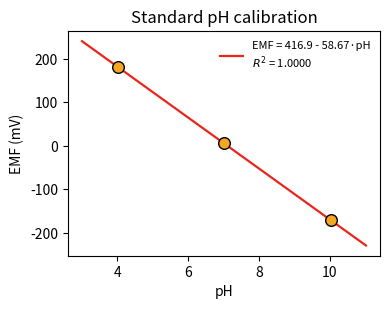

Here is the Python script that generated this plot:
import numpy as np
import matplotlib.pyplot as plt
from scipy import stats

np.set_printoptions(suppress=True)


# ============ EDIT YOUR BUFFER DATA HERE ============
buffer_pH  = [4.009, 7.012, 10.015]     # nominal buffer pH values
buffer_EMF = [181.5, 5.9, -170.9]       # measured EMF (mV)
T_C        = 24.4                        # measurement temperature (deg C), optional
# ====================================================

buffer_pH  = np.asarray(buffer_pH,  float)
buffer_EMF = np.asarray(buffer_EMF, float)

# Linear (Nernstian) regression: EMF = intercept + slope*pH
slope, intercept, r, p, se = stats.linregress(buffer_pH, buffer_EMF)
r2 = r**2
S  = -slope          # reported as a positive slope magnitude (mV/pH)
E0 = intercept       # standard potential (mV)

# Theoretical Nernst slope at this temperature: 2.303*R*T/F
S_theory = 2.302585 * 8.314462 * (T_C + 273.15) / 96485.0 * 1000.0  # mV/pH

print(f"Calibration fit:  EMF = {E0:.2f} - {S:.3f} * pH")
print(f"  slope    S  = {S:.3f} mV/pH")
print(f"  E0          = {E0:.2f} mV")
print(f"  R^2         = {r2:.5f}")
print(f"  theoretical Nernst slope at {T_C} C = {S_theory:.3f} mV/pH "
      f"({100*S/S_theory:.1f}% of Nernstian)")

# store fit for Mode B
calib = dict(S=S, E0=E0, slope=slope, intercept=intercept, r2=r2)


# ---- Plot the calibration ----
fig, ax = plt.subplots(figsize=(4, 3.2), dpi=120)

x_line = np.array([buffer_pH.min() - 1, buffer_pH.max() + 1])
ax.plot(x_line, intercept + slope * x_line, "-", color="#E8261C", lw=1.6,
        zorder=1, label=f"EMF = {E0:.1f} - {S:.2f}·pH\n$R^2$ = {r2:.4f}")
ax.scatter(buffer_pH, buffer_EMF, s=70, c="#F5A623",
           edgecolors="black", linewidths=1.0, zorder=3)

ax.set_xlabel(r"pH")
ax.set_ylabel("EMF (mV)")
ax.legend(fontsize=8, frameon=False)
ax.set_title("Standard pH calibration")
plt.tight_layout()
plt.show()


# ============ EDIT YOUR SAMPLE EMF HERE ============
sample_EMF = [120.0, 30.0, -60.0]      # measured EMF of your sample(s), mV
# ===================================================

sample_EMF = np.asarray(sample_EMF, float)
sample_pH  = (calib["E0"] - sample_EMF) / calib["S"]

print("Sample EMF (mV) -> predicted pH")
for e, ph in zip(sample_EMF, sample_pH):
    print(f"  {e:8.2f}  ->  pH {ph:6.3f}")

# Optional: warn if a sample is outside the calibrated pH range
lo, hi = buffer_pH.min(), buffer_pH.max()
out = (sample_pH < lo) | (sample_pH > hi)
if out.any():
    print(f"\nNote: {out.sum()} sample(s) fall outside the calibrated range "
          f"[{lo:.2f}, {hi:.2f}] - extrapolating.")
